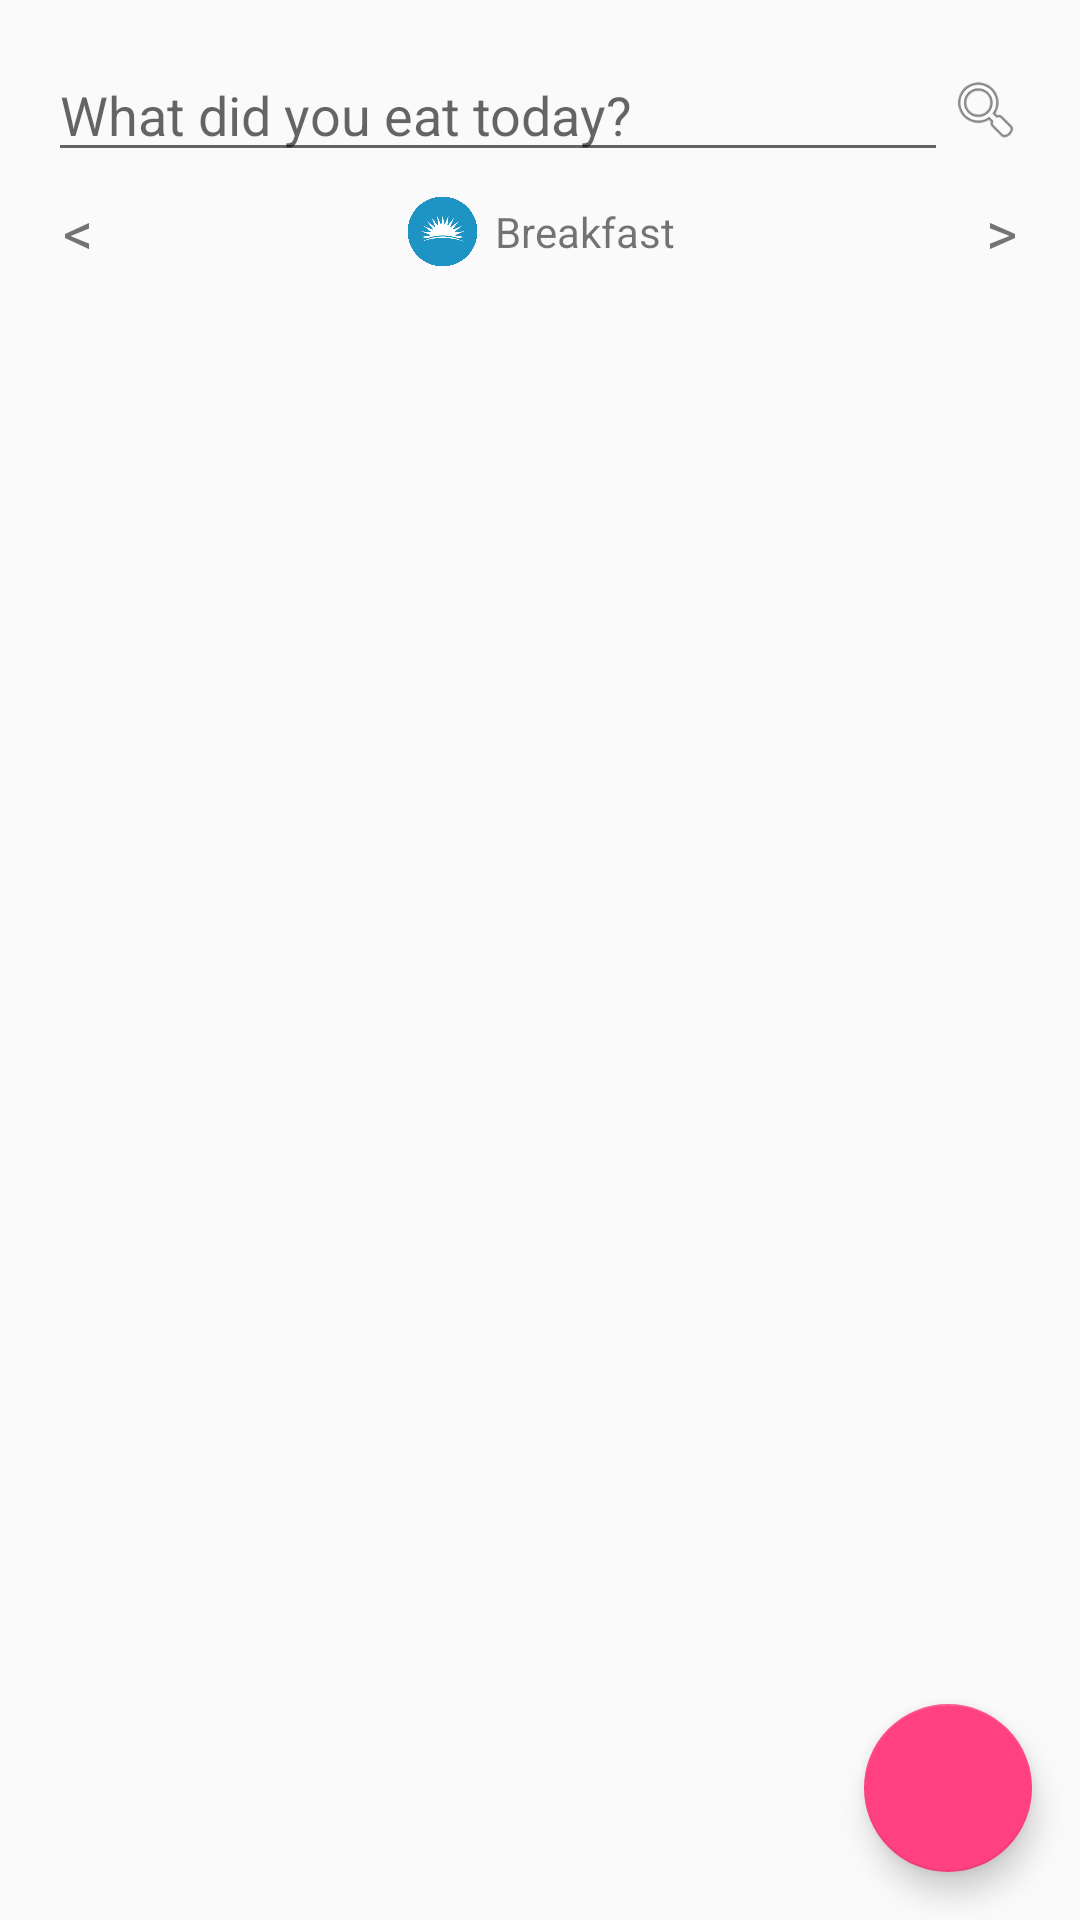

Produce the Android XML layout that renders to this screen, including the resource entries it uses.
<!-- AndroidManifest.xml: application theme AppTheme -->
<!-- res/layout/activity_add_food.xml -->
<?xml version="1.0" encoding="utf-8"?>
<FrameLayout xmlns:android="http://schemas.android.com/apk/res/android"
    xmlns:tools="http://schemas.android.com/tools"
    android:layout_width="match_parent"
    android:layout_height="match_parent"
    tools:context="fettle.iiitd.com.fettle.Activities.AddFoodActivity">

    <LinearLayout xmlns:android="http://schemas.android.com/apk/res/android"
        xmlns:tools="http://schemas.android.com/tools"
        android:layout_width="match_parent"
        android:layout_height="match_parent"
        android:orientation="vertical"
        android:paddingBottom="@dimen/activity_vertical_margin"
        android:paddingLeft="@dimen/activity_horizontal_margin"
        android:paddingRight="@dimen/activity_horizontal_margin"
        android:paddingTop="@dimen/activity_vertical_margin"
        tools:context="fettle.iiitd.com.fettle.Activities.AddFoodActivity">

        <LinearLayout
            android:layout_width="match_parent"
            android:layout_height="wrap_content"
            android:orientation="horizontal">

            <EditText
                android:id="@+id/etSearch"
                android:layout_width="300dp"
                android:layout_height="wrap_content"
                android:hint="What did you eat today?" />

            <ImageView
                android:layout_width="25dp"
                android:layout_height="25dp"
                android:layout_gravity="center_vertical"
                android:onClick="onSearchClick"
                android:src="@android:drawable/ic_menu_search" />

        </LinearLayout>

        <RelativeLayout
            android:layout_width="match_parent"
            android:layout_height="40dp">

            <TextView
                android:layout_width="wrap_content"
                android:layout_height="wrap_content"
                android:layout_alignParentLeft="true"
                android:layout_centerVertical="true"
                android:layout_marginLeft="5dp"
                android:onClick="onLeftClick"
                android:text="&lt;"
                android:textSize="20sp" />

            <LinearLayout
                android:layout_width="wrap_content"
                android:layout_height="wrap_content"
                android:layout_centerInParent="true"
                android:layout_centerVertical="true"
                android:orientation="horizontal">

                <ImageView
                    android:id="@+id/imMeal"
                    android:layout_width="25dp"
                    android:layout_height="25dp"
                    android:src="@drawable/breakfast" />

                <TextView
                    android:id="@+id/tvMeal"
                    android:layout_width="wrap_content"
                    android:layout_height="wrap_content"
                    android:layout_gravity="center_vertical"
                    android:layout_marginLeft="5dp"
                    android:text="Breakfast" />

            </LinearLayout>

            <TextView
                android:layout_width="wrap_content"
                android:layout_height="wrap_content"
                android:layout_alignParentRight="true"
                android:layout_centerVertical="true"
                android:layout_marginRight="5dp"
                android:gravity="right"
                android:onClick="onRightClick"
                android:text="&gt;"
                android:textSize="20sp" />

        </RelativeLayout>

        <View
            android:layout_width="match_parent"
            android:layout_height="1dp"
            android:background="@color/md_black_1000"
            android:visibility="gone" />

        <ListView
            android:id="@+id/lv"
            android:layout_width="match_parent"
            android:layout_height="50dp"
            android:visibility="gone" />


        <RelativeLayout
            android:layout_width="match_parent"
            android:layout_height="40dp"
            android:layout_marginTop="2dp"
            android:visibility="gone">

            <TextView
                android:layout_width="wrap_content"
                android:layout_height="wrap_content"
                android:layout_centerInParent="true"
                android:layout_centerVertical="true"
                android:gravity="center"
                android:text="Quick Track" />

        </RelativeLayout>

        <View
            android:layout_width="match_parent"
            android:layout_height="1dp"
            android:background="@color/md_black_1000"
            android:visibility="gone" />

        <RelativeLayout
            android:layout_width="match_parent"
            android:layout_height="40dp"
            android:layout_marginBottom="1dp"
            android:layout_marginTop="2dp"
            android:visibility="gone">

            <LinearLayout
                android:layout_width="wrap_content"
                android:layout_height="wrap_content"
                android:layout_centerInParent="true"
                android:layout_centerVertical="true"
                android:orientation="horizontal">


                <ImageView
                    android:layout_width="20dp"
                    android:layout_height="20dp"
                    android:src="@drawable/copy_add_item" />

                <TextView
                    android:layout_width="wrap_content"
                    android:layout_height="wrap_content"
                    android:layout_gravity="center_vertical"
                    android:text="Copy from yesterday" />

            </LinearLayout>

        </RelativeLayout>

        <View
            android:layout_width="match_parent"
            android:layout_height="1dp"
            android:background="@color/md_black_1000" />

        <android.support.v7.widget.RecyclerView
            android:id="@+id/myList"
            android:layout_width="match_parent"
            android:layout_height="fill_parent"
            android:layout_marginTop="5dp" />

    </LinearLayout>

    <android.support.design.widget.FloatingActionButton
        android:layout_width="wrap_content"
        android:layout_height="wrap_content"
        android:layout_gravity="bottom|right"
        android:layout_marginBottom="16dp"
        android:layout_marginRight="16dp"
        android:onClick="addNewItem"
        android:src="@drawable/fab_add" />
</FrameLayout>
<!-- resources referenced by this layout -->
<resources>
  <dimen name="activity_horizontal_margin">16dp</dimen>
  <dimen name="activity_vertical_margin">16dp</dimen>
  <!-- drawable breakfast: png bitmap (drawable, 47430 bytes) -->
  <!-- drawable copy_add_item: png bitmap (drawable, 29875 bytes) -->
  <style name="AppTheme" parent="Theme.AppCompat.DayNight.DarkActionBar">
          
          <item name="colorPrimary">@color/colorPrimary</item>
          <item name="colorPrimaryDark">@color/colorPrimaryDark</item>
          <item name="colorAccent">@color/colorAccent</item>
      </style>
  <color name="colorPrimary">#3F51B5</color>
  <color name="colorPrimaryDark">#303F9F</color>
  <color name="colorAccent">#FF4081</color>
</resources>
